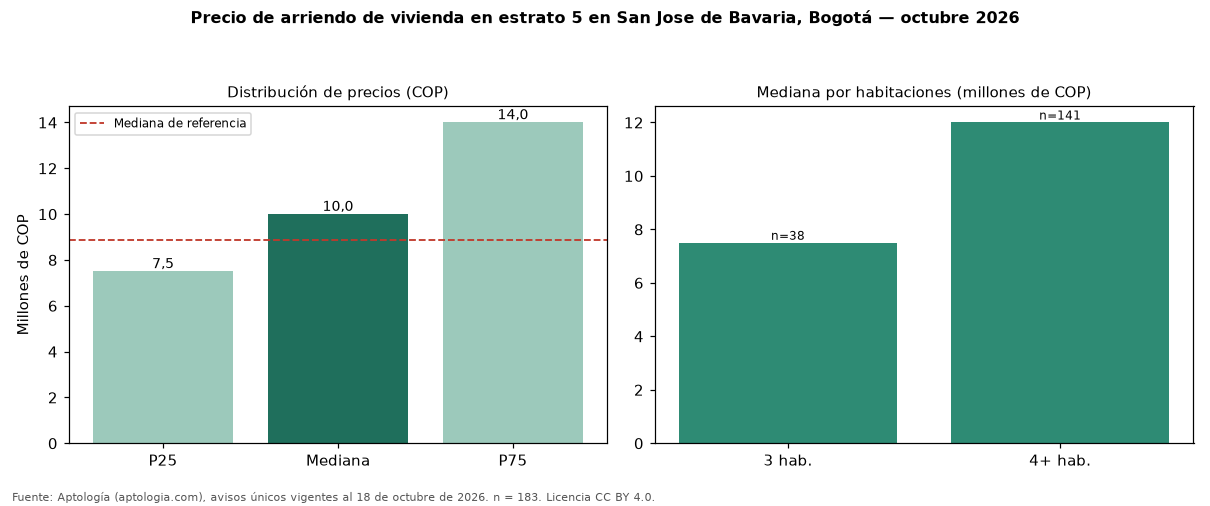

The data file committed next to this chart (first rows):
seccion, metrica, valor_cop, n
precio, p25, 7500000, 183
precio, mediana, 10000000, 183
precio, p75, 14000000, 183
cop_por_m2, p25, 15000, 183
cop_por_m2, mediana, 20602, 183
cop_por_m2, p75, 28810, 183
area, area_mediana_m2, 540.0, 183
habitaciones, 3, 7500000, 38
habitaciones, 4+, 12000000, 141
administracion, mediana, 895000, 152
estrato, moda, 5, 
parqueadero, porcentaje_con_parqueadero, 100.0, 183
referencia, mediana_referencia, 8850000, 251
referencia, mediana_cop_por_m2_referencia, 25455, 251
